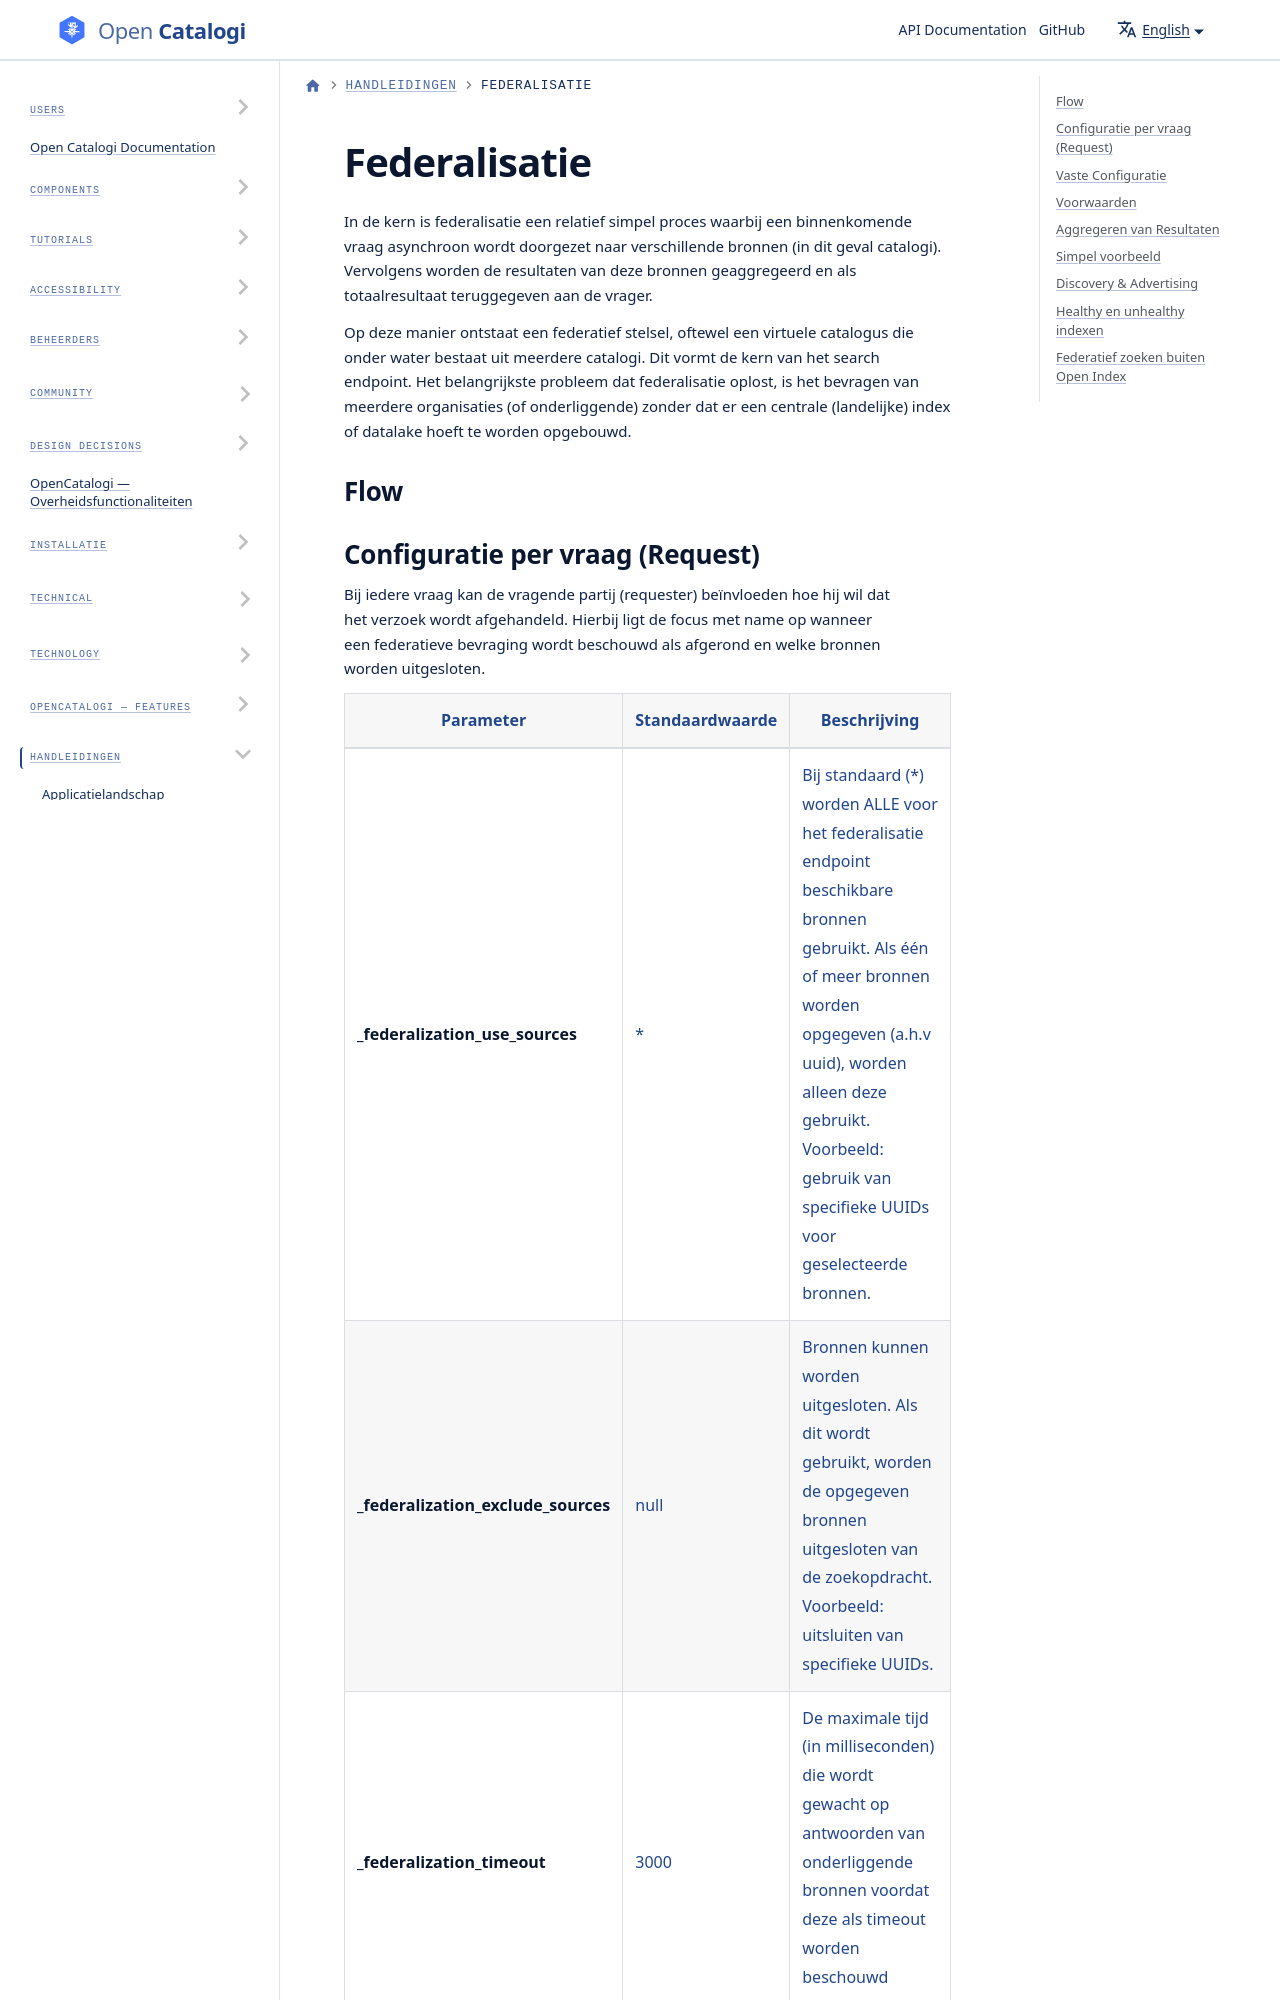

repository: ConductionNL/opencatalogi · page: docs/handleidingen/Federalisatie/index.html · generator: docusaurus

# Federalisatie

In de kern is federalisatie een relatief simpel proces waarbij een binnenkomende vraag asynchroon wordt doorgezet naar verschillende bronnen (in dit geval catalogi). Vervolgens worden de resultaten van deze bronnen geaggregeerd en als totaalresultaat teruggegeven aan de vrager.

Op deze manier ontstaat een federatief stelsel, oftewel een virtuele catalogus die onder water bestaat uit meerdere catalogi. Dit vormt de kern van het search endpoint. Het belangrijkste probleem dat federalisatie oplost, is het bevragen van meerdere organisaties (of onderliggende) zonder dat er een centrale (landelijke) index of datalake hoeft te worden opgebouwd.

## Flow

```mermaid
sequenceDiagram
    actor Requester
    participant FE as Search Endpoint
    participant B1 as Bron 1
    participant B2 as Bron 2
    participant BN as Bron N
    participant RV as Resultaten Verwerking

    rect rgb(240, 248, 255)
        Note over Requester,RV: Bevraging Proces
        Requester->>FE: Bevraagt federatief endpoint
        FE->>FE: Bepaalt sources

        par Asynchroon bevragen van alle bronnen
            FE->>B1: Stelt vraag
            FE->>B2: Stelt vraag
            FE->>BN: Stelt vraag
        end

        B1->>FE: Resultaat 1
        B2->>FE: Resultaat 2
        BN->>FE: Resultaat N
        FE->>RV: Verwerkt resultaten per 500
        RV->>FE: Gegroepeerde resultaten
        FE->>Requester: Geeft gegroepeerde resultaten terug
    end
```
